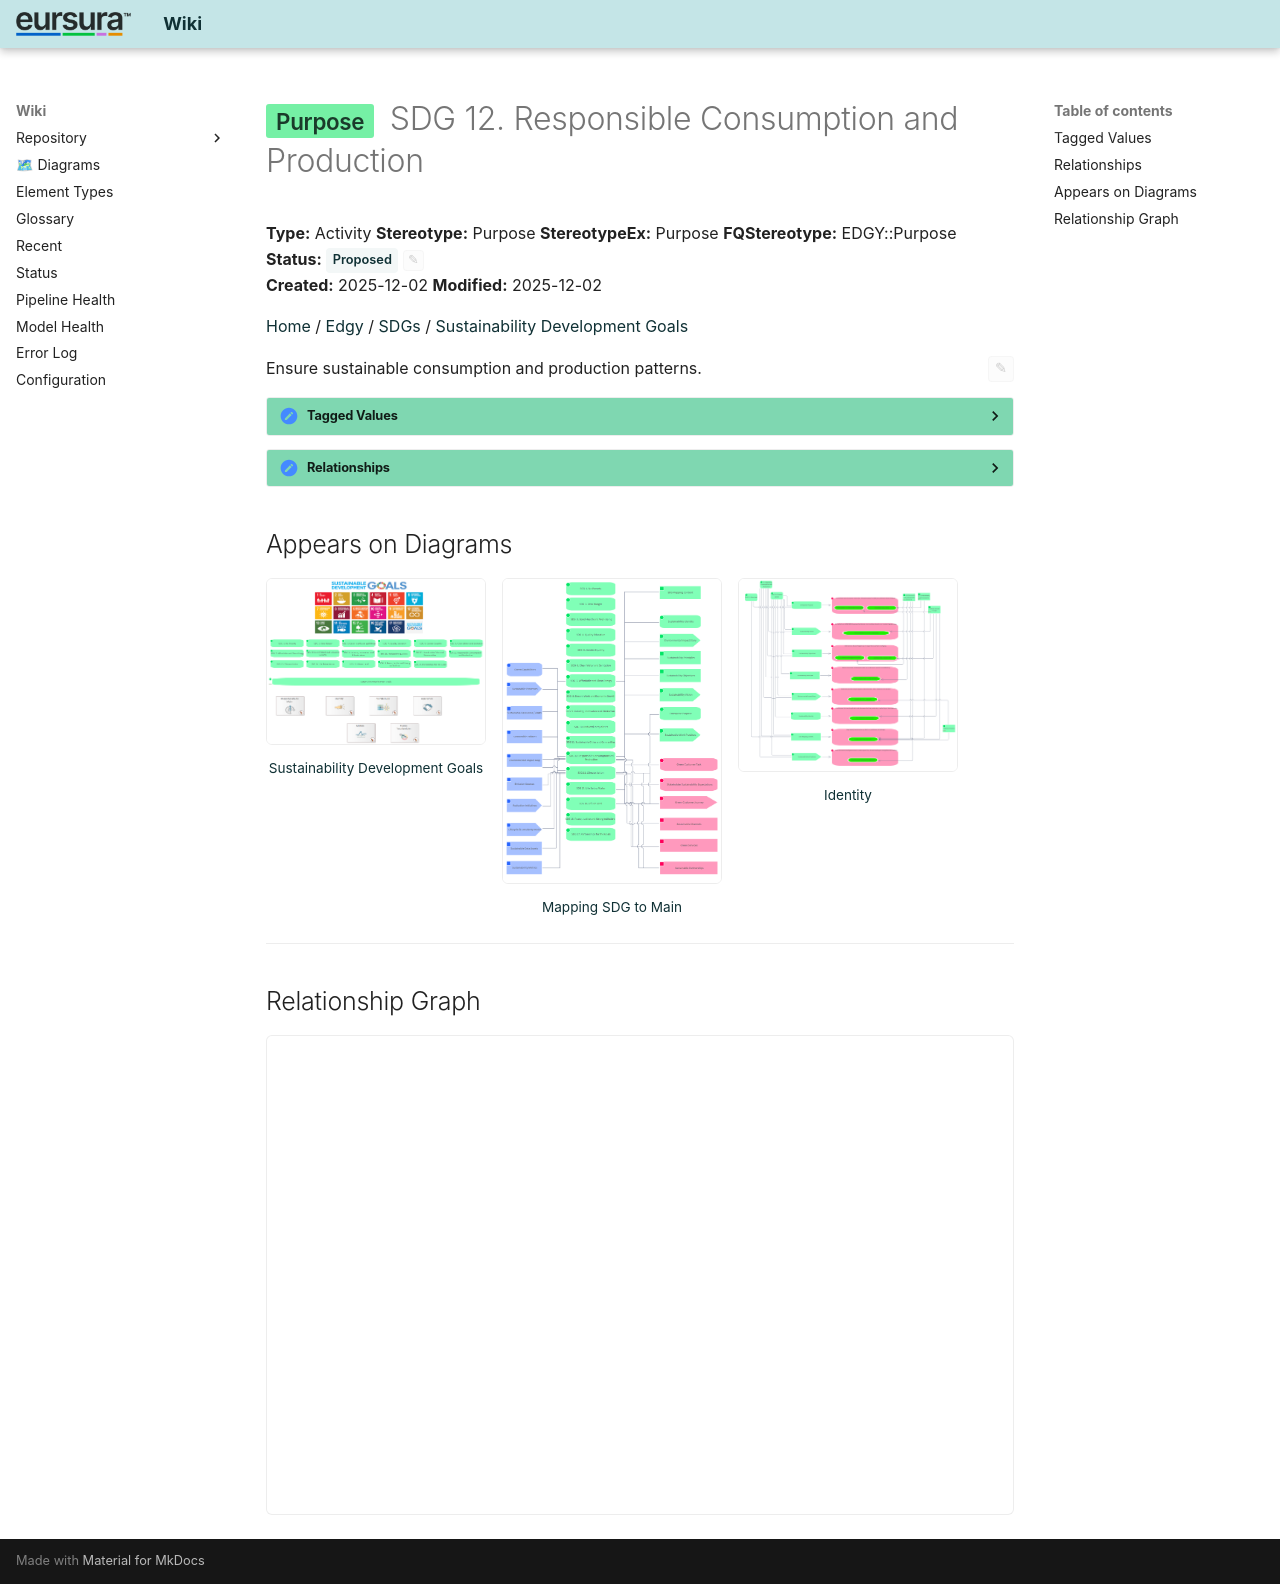

repository: hvroosmalen-eaxpertise/EAxWiki · page: Sustainability Development Goals/SDG 12. Responsible Consumption and Production.html · generator: mkdocs

---
ea_id: 14
status: Proposed
status_options: [Approved, Implemented, Mandatory, Proposed, Validated]
ea_hash: 9b0c660b
notes_hash: 558a372e
---

# <span class="sl" data-layer="edgy-id">Purpose</span> SDG 12. Responsible Consumption and Production

**Type:** Activity  **Stereotype:** Purpose  **StereotypeEx:** Purpose  **FQStereotype:** EDGY::Purpose  
**Status:** <span id="ea-status-editor" class="ea-status-editor" data-ea-id="14" data-status="Proposed" data-options='[&quot;Approved&quot;,&quot;Implemented&quot;,&quot;Mandatory&quot;,&quot;Proposed&quot;,&quot;Validated&quot;]' data-file-path="Sustainability Development Goals/SDG 12. Responsible Consumption and Production.md" data-api-port="8001" data-api-token="0a090fdc614acadb47d274812862962392b5fdee6a3e1f83"><span class="status-badge status-proposed">Proposed</span><button class="ea-status-edit-btn" type="button" aria-label="Edit status">&#9998;</button></span>  
**Created:** 2025-12-02  **Modified:** 2025-12-02


[Home](../index.html) / [Edgy](../Edgy/index.html) / [SDGs](../SDGs/index.html) / [Sustainability Development Goals](index.html)

<div id="ea-notes-editor" class="ea-notes-editor" data-ea-id="14" data-file-path="Sustainability Development Goals/SDG 12. Responsible Consumption and Production.md" data-api-port="8001" data-api-token="0a090fdc614acadb47d274812862962392b5fdee6a3e1f83" data-ai-configured="true">
<button id="ea-notes-edit-btn" class="ea-notes-edit-btn" type="button" aria-label="Edit notes">&#9998;</button>
<div class="ea-notes-content">
<!--ea-notes-start-->
<p>Ensure sustainable consumption and production patterns.</p>
<!--ea-notes-end-->
</div>
</div>

<details class="ea-section" data-ea-section-id="tagged-values" markdown="1">
<summary><h2 id="tagged-values">Tagged Values</h2></summary>

<table>
<thead><tr><th>Name</th><th>Value</th><th>Notes</th></tr></thead>
<tbody>
<tr><td>EDGY::TextAlign</td><td>Center</td><td><span class="ea-row-notes-text"><!--ea-row-notes-start:tag-0--><p>Default: Center</p><!--ea-row-notes-end:tag-0--></span><button class="ea-row-notes-edit-btn" type="button" data-surface="table-row" data-row-id="tag-0" data-notes-hash="5cc00a1f" data-kind="tagged-value" data-el-id="14" data-tag-name="EDGY::TextAlign" data-tag-value="Center" data-file-path="Sustainability Development Goals/SDG 12. Responsible Consumption and Production.md" data-api-port="8001" data-api-token="0a090fdc614acadb47d274812862962392b5fdee6a3e1f83" aria-label="Edit description">&#9998;</button></td></tr>
<tr class="ea-row-edit" data-row-id="tag-0" style="display:none"><td colspan="3"></td></tr>
</tbody>
</table>

</details>

<details class="ea-section" data-ea-section-id="relationships" markdown="1">
<summary><h2 id="relationships">Relationships</h2></summary>

| Type | Stereotype | Connected To |
|------|------------|-------------|
| Association | Link | [Sustainability Vision](../Story/Sustainability Vision.html) |
| Association | Link | [Sustainability Objectives](../Content/Sustainability Objectives.html) |
| Association | Link | [Sustainability Principles](../Content/Sustainability Principles.html) |
| Association | Link | [Environmental Impact Story](../Story/Environmental Impact Story.html) |
| Association | Link | [Stakeholder Sustainability Expectations](../Task/Stakeholder Sustainability Expectations.html) |
| Association | Link | [Green Customer Task](../Task/Green Customer Task.html) |
| Association | Link | [Green Customer Journey](../Journey/Green Customer Journey.html) |
| Association | Link | [Green Services](../Channel/Green Services.html) |
| Association | Link | [Green Capabilities](../Capability/Green Capabilities.html) |
| Association | Link | [Sustainable Processes](../Process/Sustainable Processes.html) |
| Association | Link | [Sustainable Policies](../Asset/Sustainable Policies.html) |
| Association | Link | [Environmental Impact Map](../Asset/Environmental Impact Map.html) |
| Association | Link | [Lifecycle & Circularity Model](../Process/Lifecycle & Circularity Model.html) |
| Association | Link | [SDG Mapping Content](../Content/SDG Mapping Content.html) |
| Association | Link | [Sustainable Work Practices](../Story/Sustainable Work Practices.html) |

</details>

## Appears on Diagrams

<div class="diagram-thumbs">
  <a href="diagrams/Sustainability Development Goals.html" class="diagram-thumb"><img src="diagrams/Sustainability Development Goals.png" alt="Sustainability Development Goals" loading="lazy"><span>Sustainability Development Goals</span></a>
  <a href="../Mapping SDG to Main/diagrams/Mapping SDG to Main.html" class="diagram-thumb"><img src="../Mapping SDG to Main/diagrams/Mapping SDG to Main.png" alt="Mapping SDG to Main" loading="lazy"><span>Mapping SDG to Main</span></a>
  <a href="../Identity/diagrams/Identity.html" class="diagram-thumb"><img src="../Identity/diagrams/Identity.png" alt="Identity" loading="lazy"><span>Identity</span></a>
</div>

---

## Relationship Graph

<div id="ea-graph-container" data-focal-id="14"></div>

<!-- ea-element-template:v3 -->
